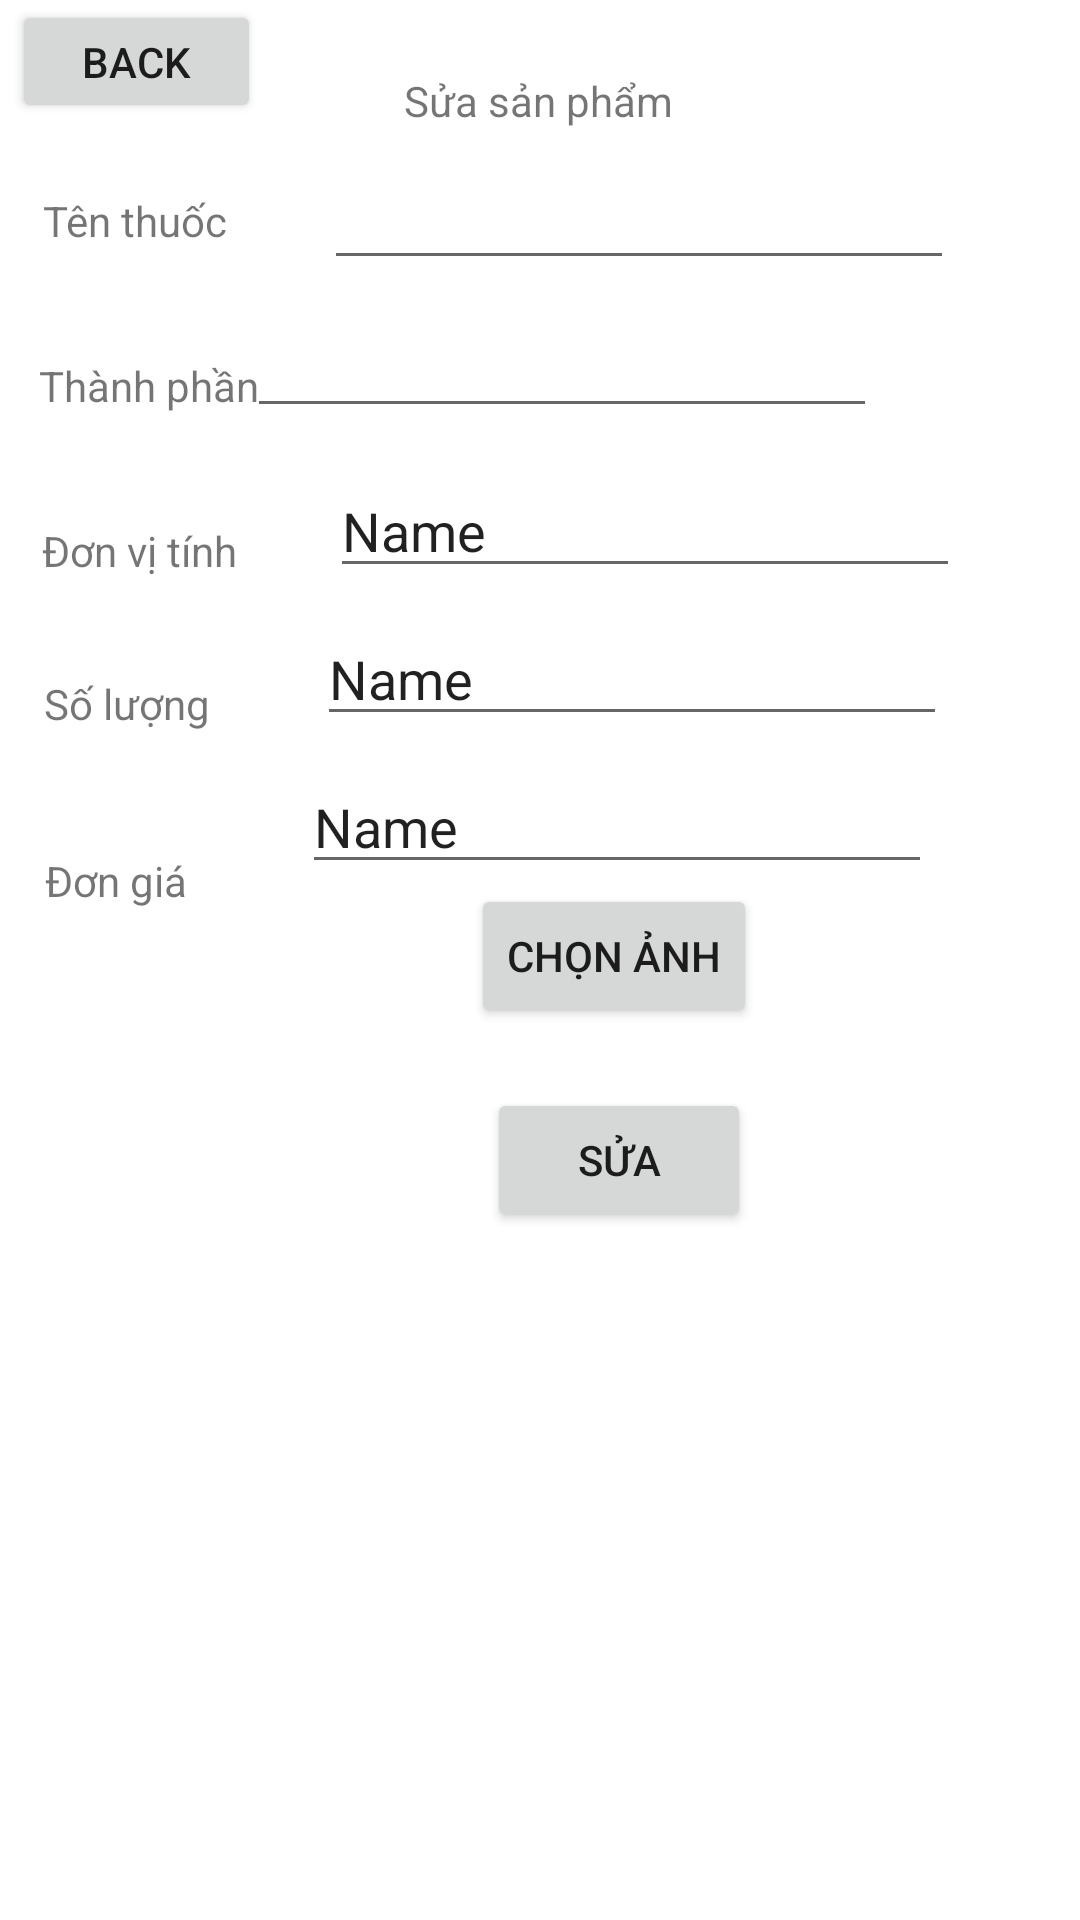

Layout XML and referenced resources for this Android screen:
<!-- AndroidManifest.xml: application theme Theme.QLTHUOC -->
<!-- res/layout/activity_edit_drug.xml -->
<?xml version="1.0" encoding="utf-8"?>
<androidx.constraintlayout.widget.ConstraintLayout xmlns:android="http://schemas.android.com/apk/res/android"
    xmlns:app="http://schemas.android.com/apk/res-auto"
    xmlns:tools="http://schemas.android.com/tools"
    android:layout_width="match_parent"
    android:layout_height="match_parent"
    tools:context=".Entity.EditDrug">

    <TextView
        android:id="@+id/textView8"
        android:layout_width="wrap_content"
        android:layout_height="wrap_content"
        android:layout_marginTop="24dp"
        android:text="Sửa sản phẩm"
        app:layout_constraintEnd_toEndOf="parent"
        app:layout_constraintHorizontal_bias="0.498"
        app:layout_constraintStart_toStartOf="parent"
        app:layout_constraintTop_toTopOf="parent" />

    <TextView
        android:id="@+id/textView9"
        android:layout_width="wrap_content"
        android:layout_height="wrap_content"
        android:layout_marginTop="64dp"
        android:text="Tên thuốc"
        app:layout_constraintEnd_toEndOf="parent"
        app:layout_constraintHorizontal_bias="0.048"
        app:layout_constraintStart_toStartOf="parent"
        app:layout_constraintTop_toTopOf="parent" />

    <TextView
        android:id="@+id/textView10"
        android:layout_width="wrap_content"
        android:layout_height="wrap_content"
        android:layout_marginTop="36dp"
        android:text="Thành phần"
        app:layout_constraintEnd_toEndOf="parent"
        app:layout_constraintHorizontal_bias="0.045"
        app:layout_constraintStart_toStartOf="parent"
        app:layout_constraintTop_toBottomOf="@+id/textView9" />

    <TextView
        android:id="@+id/textView11"
        android:layout_width="wrap_content"
        android:layout_height="wrap_content"
        android:layout_marginTop="36dp"
        android:text="Đơn vị tính"
        app:layout_constraintEnd_toEndOf="parent"
        app:layout_constraintHorizontal_bias="0.048"
        app:layout_constraintStart_toStartOf="parent"
        app:layout_constraintTop_toBottomOf="@+id/textView10" />

    <TextView
        android:id="@+id/textView12"
        android:layout_width="wrap_content"
        android:layout_height="wrap_content"
        android:layout_marginTop="32dp"
        android:text="Số lượng"
        app:layout_constraintEnd_toEndOf="parent"
        app:layout_constraintHorizontal_bias="0.048"
        app:layout_constraintStart_toStartOf="parent"
        app:layout_constraintTop_toBottomOf="@+id/textView11" />

    <TextView
        android:id="@+id/textView13"
        android:layout_width="wrap_content"
        android:layout_height="wrap_content"
        android:layout_marginTop="40dp"
        android:text="Đơn giá"
        app:layout_constraintEnd_toEndOf="parent"
        app:layout_constraintHorizontal_bias="0.048"
        app:layout_constraintStart_toStartOf="parent"
        app:layout_constraintTop_toBottomOf="@+id/textView12" />

    <EditText
        android:id="@+id/editTextTextPersonName6"
        android:layout_width="wrap_content"
        android:layout_height="wrap_content"
        android:layout_marginTop="52dp"
        android:ems="10"
        android:inputType="textPersonName"

        app:layout_constraintEnd_toEndOf="parent"
        app:layout_constraintHorizontal_bias="0.436"
        app:layout_constraintStart_toEndOf="@+id/textView9"
        app:layout_constraintTop_toTopOf="parent" />

    <EditText
        android:id="@+id/editTextTextPersonName7"
        android:layout_width="wrap_content"
        android:layout_height="wrap_content"
        android:layout_marginTop="8dp"
        android:layout_marginEnd="68dp"
        android:ems="10"
        android:inputType="textPersonName"

        app:layout_constraintEnd_toEndOf="parent"
        app:layout_constraintHorizontal_bias="0.949"
        app:layout_constraintStart_toEndOf="@+id/textView10"
        app:layout_constraintTop_toBottomOf="@+id/editTextTextPersonName6" />

    <EditText
        android:id="@+id/editTextTextPersonName8"
        android:layout_width="wrap_content"
        android:layout_height="wrap_content"
        android:layout_marginTop="12dp"
        android:ems="10"
        android:inputType="textPersonName"
        android:text="Name"
        app:layout_constraintEnd_toEndOf="parent"
        app:layout_constraintHorizontal_bias="0.436"
        app:layout_constraintStart_toEndOf="@+id/textView11"
        app:layout_constraintTop_toBottomOf="@+id/editTextTextPersonName7" />

    <EditText
        android:id="@+id/editTextTextPersonName9"
        android:layout_width="wrap_content"
        android:layout_height="wrap_content"
        android:layout_marginTop="8dp"
        android:ems="10"
        android:inputType="textPersonName"
        android:text="Name"
        app:layout_constraintEnd_toEndOf="parent"
        app:layout_constraintHorizontal_bias="0.444"
        app:layout_constraintStart_toEndOf="@+id/textView12"
        app:layout_constraintTop_toBottomOf="@+id/editTextTextPersonName8" />

    <EditText
        android:id="@+id/editTextTextPersonName10"
        android:layout_width="wrap_content"
        android:layout_height="wrap_content"
        android:layout_marginTop="8dp"
        android:ems="10"
        android:inputType="textPersonName"
        android:text="Name"
        app:layout_constraintEnd_toEndOf="parent"
        app:layout_constraintHorizontal_bias="0.436"
        app:layout_constraintStart_toEndOf="@+id/textView13"
        app:layout_constraintTop_toBottomOf="@+id/editTextTextPersonName9" />

    <Button
        android:id="@+id/btnEdit"
        android:layout_width="wrap_content"
        android:layout_height="wrap_content"
        android:layout_marginTop="68dp"
        android:text="Sửa"
        app:layout_constraintEnd_toEndOf="parent"
        app:layout_constraintHorizontal_bias="0.597"
        app:layout_constraintStart_toStartOf="parent"
        app:layout_constraintTop_toBottomOf="@+id/editTextTextPersonName10" />

    <ImageView
        android:id="@+id/imgThuoc"
        android:layout_width="134dp"
        android:layout_height="134dp"
        android:layout_marginStart="15dp"
        android:layout_marginTop="12dp"
        android:layout_marginEnd="25dp"
        android:layout_marginBottom="272dp"
        android:src="@drawable/medicine"
        app:layout_constraintBottom_toBottomOf="parent"
        app:layout_constraintEnd_toStartOf="@+id/btnSelectPhoto"
        app:layout_constraintStart_toStartOf="parent"
        app:layout_constraintTop_toBottomOf="@+id/editTextTextPersonName10" />

    <Button
        android:id="@+id/btnSelectPhoto"
        android:layout_width="wrap_content"
        android:layout_height="wrap_content"
        android:layout_marginStart="8dp"
        android:layout_marginBottom="62dp"
        android:text="Chọn ảnh"
        app:layout_constraintBottom_toTopOf="@+id/btnEdit"
        app:layout_constraintStart_toEndOf="@+id/imgThuoc"
        app:layout_constraintTop_toBottomOf="@+id/editTextTextPersonName10"
        app:layout_constraintVertical_bias="0.0" />

    <Button
        android:id="@+id/buttonBack"
        android:layout_width="83dp"
        android:layout_height="41dp"
        android:text="Back"
        app:layout_constraintEnd_toEndOf="parent"
        app:layout_constraintHorizontal_bias="0.015"
        app:layout_constraintStart_toStartOf="parent"
        app:layout_constraintTop_toTopOf="parent" />
</androidx.constraintlayout.widget.ConstraintLayout>
<!-- resources referenced by this layout -->
<resources>
  <style name="Theme.QLTHUOC" parent="Theme.MaterialComponents.DayNight.DarkActionBar">
          
          <item name="colorPrimary">@color/purple_500</item>
          <item name="colorPrimaryVariant">@color/purple_700</item>
          <item name="colorOnPrimary">@color/white</item>
          
          <item name="colorSecondary">@color/teal_200</item>
          <item name="colorSecondaryVariant">@color/teal_700</item>
          <item name="colorOnSecondary">@color/black</item>
          
          <item name="android:statusBarColor" tools:targetApi="l">?attr/colorPrimaryVariant</item>
          
      </style>
  <color name="purple_500">#FF6200EE</color>
  <color name="purple_700">#FF3700B3</color>
  <color name="white">#FFFFFFFF</color>
  <color name="teal_200">#FF03DAC5</color>
  <color name="teal_700">#FF018786</color>
  <color name="black">#FF000000</color>
</resources>
